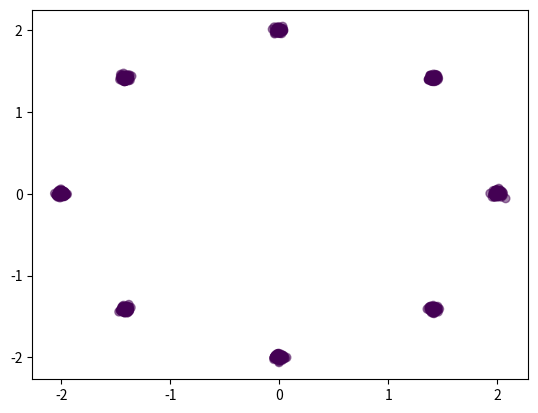

Recreate this plot in Python.
import numpy as np
import matplotlib.pyplot as plt

"""
    generate 2d gaussian around a circle
"""
class data_generator(object):
    def __init__(self):

        n = 8
        radius = 2
        std = 0.02
        delta_theta = 2*np.pi / n

        centers_x = []
        centers_y = []
        for i in range(n):
            centers_x.append(radius*np.cos(i*delta_theta))
            centers_y.append(radius*np.sin(i*delta_theta))

        centers_x = np.expand_dims(np.array(centers_x), 1)
        centers_y = np.expand_dims(np.array(centers_y), 1)

        p = [1./n for _ in range(n)]

        self.p = p
        self.size = 2
        self.n = n
        self.std = std
        self.centers = np.concatenate([centers_x, centers_y], 1)

    # switch to random distribution (harder)
    def random_distribution(self, p=None):
        if p is None:
            p = [np.random.uniform() for _ in range(self.n)]
            p = p / np.sum(p)
        self.p = p

    # switch to uniform distribution
    def uniform_distribution(self):
        p = [1./self.n for _ in range(self.n)]
        self.p = p

    def sample(self, N):
        n = self.n
        std = self.std
        centers = self.centers

        ith_center = np.random.choice(n, N,p=self.p)
        sample_centers = centers[ith_center, :]
        sample_points = np.random.normal(loc=sample_centers, scale=std)
        return sample_points.astype('float32')


def plot(points):
    plt.scatter(points[:, 0], points[:, 1], c=[0.3 for i in range(1000)], alpha=0.5)
    plt.show()
    plt.close()

def main():
    gen = data_generator()
    sample_points = gen.sample(1000)
    plot(sample_points)

if __name__ == '__main__':
    main()
